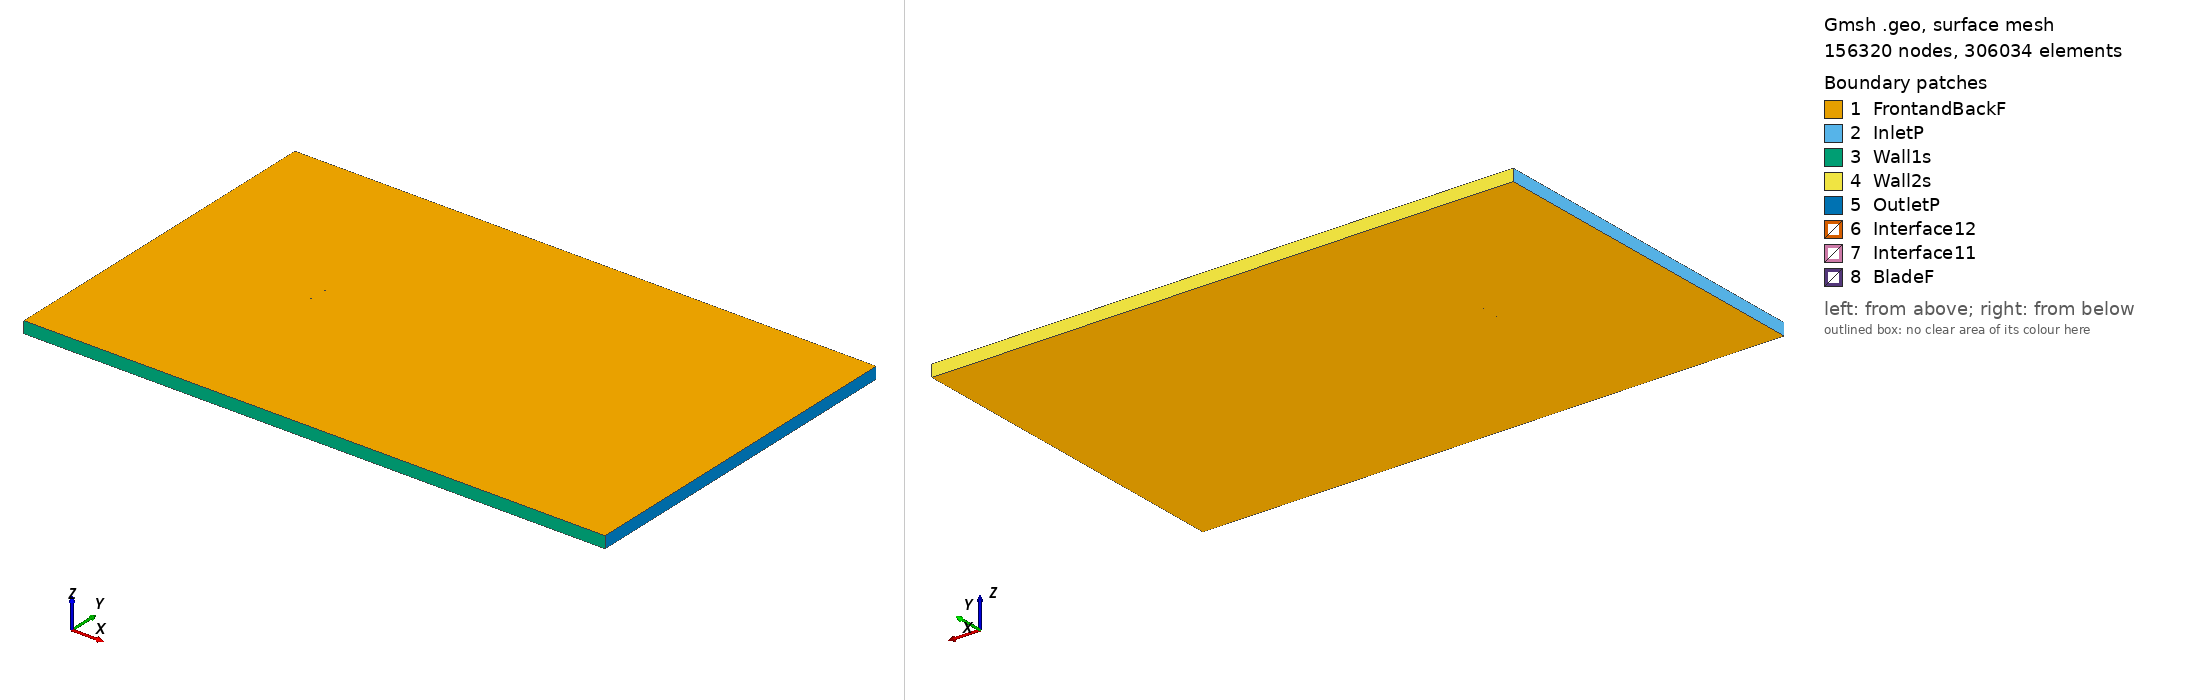

Gmsh geometry script, surface-meshed: 156320 nodes, 306034 surface elements. Boundary patches (legend numbers): 1 FrontandBackF, 2 InletP, 3 Wall1s, 4 Wall2s, 5 OutletP, 6 Interface12, 7 Interface11, 8 BladeF. Left view from above one corner, right view from below the opposite corner. Legend entries are the model's physical surfaces. The drawing asked Gmsh for element sizes between 1% and 20% of the model's largest extent; the script's own settings can give other sizes.

=== e540_tsr_-4.321_aoa_-4.8251.geo (drawn) ===
SetFactory("OpenCASCADE");

Point(1) = {0.074605, 0.742401, 0, 1.0};
Point(2) = {0.072007, 0.742783, 0, 1.0};
Point(3) = {0.067788, 0.743410, 0, 1.0};
Point(4) = {0.062818, 0.744143, 0, 1.0};
Point(5) = {0.057202, 0.744970, 0, 1.0};
Point(6) = {0.051046, 0.745866, 0, 1.0};
Point(7) = {0.044459, 0.746794, 0, 1.0};
Point(8) = {0.037541, 0.747705, 0, 1.0};
Point(9) = {0.030393, 0.748546, 0, 1.0};
Point(10) = {0.023103, 0.749260, 0, 1.0};
Point(11) = {0.015757, 0.749772, 0, 1.0};
Point(12) = {0.008389, 0.750000, 0, 1.0};
Point(13) = {0.001000, 0.749916, 0, 1.0};
Point(14) = {-0.006398, 0.749543, 0, 1.0};
Point(15) = {-0.013747, 0.748925, 0, 1.0};
Point(16) = {-0.020970, 0.748094, 0, 1.0};
Point(17) = {-0.027989, 0.747068, 0, 1.0};
Point(18) = {-0.034732, 0.745867, 0, 1.0};
Point(19) = {-0.041127, 0.744512, 0, 1.0};
Point(20) = {-0.047112, 0.743021, 0, 1.0};
Point(21) = {-0.052626, 0.741417, 0, 1.0};
Point(22) = {-0.057616, 0.739723, 0, 1.0};
Point(23) = {-0.062035, 0.737966, 0, 1.0};
Point(24) = {-0.065841, 0.736177, 0, 1.0};
Point(25) = {-0.069004, 0.734389, 0, 1.0};
Point(26) = {-0.071494, 0.732643, 0, 1.0};
Point(27) = {-0.073295, 0.730987, 0, 1.0};
Point(28) = {-0.074383, 0.729487, 0, 1.0};
Point(29) = {-0.074510, 0.729217, 0, 1.0};
Point(30) = {-0.074652, 0.728825, 0, 1.0};
Point(31) = {-0.074709, 0.728581, 0, 1.0};
Point(32) = {-0.074735, 0.728355, 0, 1.0};
Point(33) = {-0.074734, 0.728249, 0, 1.0};
Point(34) = {-0.074726, 0.728150, 0, 1.0};
Point(35) = {-0.074703, 0.728058, 0, 1.0};
Point(36) = {-0.074664, 0.727969, 0, 1.0};
Point(37) = {-0.074610, 0.727882, 0, 1.0};
Point(38) = {-0.074543, 0.727792, 0, 1.0};
Point(39) = {-0.074376, 0.727613, 0, 1.0};
Point(40) = {-0.074169, 0.727432, 0, 1.0};
Point(41) = {-0.073787, 0.727159, 0, 1.0};
Point(42) = {-0.072378, 0.726431, 0, 1.0};
Point(43) = {-0.069879, 0.725572, 0, 1.0};
Point(44) = {-0.066591, 0.724797, 0, 1.0};
Point(45) = {-0.062557, 0.724122, 0, 1.0};
Point(46) = {-0.057824, 0.723556, 0, 1.0};
Point(47) = {-0.052443, 0.723101, 0, 1.0};
Point(48) = {-0.046494, 0.722756, 0, 1.0};
Point(49) = {-0.040047, 0.722528, 0, 1.0};
Point(50) = {-0.033188, 0.722426, 0, 1.0};
Point(51) = {-0.026002, 0.722457, 0, 1.0};
Point(52) = {-0.018574, 0.722633, 0, 1.0};
Point(53) = {-0.010997, 0.722964, 0, 1.0};
Point(54) = {-0.003357, 0.723462, 0, 1.0};
Point(55) = {0.004251, 0.724145, 0, 1.0};
Point(56) = {0.011734, 0.725028, 0, 1.0};
Point(57) = {0.018992, 0.726174, 0, 1.0};
Point(58) = {0.026019, 0.727689, 0, 1.0};
Point(59) = {0.032908, 0.729590, 0, 1.0};
Point(60) = {0.039768, 0.731771, 0, 1.0};
Point(61) = {0.046607, 0.733989, 0, 1.0};
Point(62) = {0.053273, 0.736039, 0, 1.0};
Point(63) = {0.059585, 0.737803, 0, 1.0};
Point(64) = {0.065355, 0.739202, 0, 1.0};
Point(65) = {0.070388, 0.740214, 0, 1.0};
Point(66) = {0.074516, 0.740855, 0, 1.0};
Point(67) = {0.074733, 0.740883, 0, 1.0};
Point(68) = {-0.074605, -0.742401, 0, 1.0};
Point(69) = {-0.072007, -0.742783, 0, 1.0};
Point(70) = {-0.067788, -0.743410, 0, 1.0};
Point(71) = {-0.062818, -0.744143, 0, 1.0};
Point(72) = {-0.057202, -0.744970, 0, 1.0};
Point(73) = {-0.051046, -0.745866, 0, 1.0};
Point(74) = {-0.044459, -0.746794, 0, 1.0};
Point(75) = {-0.037541, -0.747705, 0, 1.0};
Point(76) = {-0.030393, -0.748546, 0, 1.0};
Point(77) = {-0.023103, -0.749260, 0, 1.0};
Point(78) = {-0.015757, -0.749772, 0, 1.0};
Point(79) = {-0.008389, -0.750000, 0, 1.0};
Point(80) = {-0.001000, -0.749916, 0, 1.0};
Point(81) = {0.006398, -0.749543, 0, 1.0};
Point(82) = {0.013747, -0.748925, 0, 1.0};
Point(83) = {0.020970, -0.748094, 0, 1.0};
Point(84) = {0.027989, -0.747068, 0, 1.0};
Point(85) = {0.034732, -0.745867, 0, 1.0};
Point(86) = {0.041127, -0.744512, 0, 1.0};
Point(87) = {0.047112, -0.743021, 0, 1.0};
Point(88) = {0.052626, -0.741417, 0, 1.0};
Point(89) = {0.057616, -0.739723, 0, 1.0};
Point(90) = {0.062035, -0.737966, 0, 1.0};
Point(91) = {0.065841, -0.736177, 0, 1.0};
Point(92) = {0.069004, -0.734389, 0, 1.0};
Point(93) = {0.071494, -0.732643, 0, 1.0};
Point(94) = {0.073295, -0.730987, 0, 1.0};
Point(95) = {0.074383, -0.729487, 0, 1.0};
Point(96) = {0.074510, -0.729217, 0, 1.0};
Point(97) = {0.074652, -0.728825, 0, 1.0};
Point(98) = {0.074709, -0.728581, 0, 1.0};
Point(99) = {0.074735, -0.728355, 0, 1.0};
Point(100) = {0.074734, -0.728249, 0, 1.0};
Point(101) = {0.074726, -0.728150, 0, 1.0};
Point(102) = {0.074703, -0.728058, 0, 1.0};
Point(103) = {0.074664, -0.727969, 0, 1.0};
Point(104) = {0.074610, -0.727882, 0, 1.0};
Point(105) = {0.074543, -0.727792, 0, 1.0};
Point(106) = {0.074376, -0.727613, 0, 1.0};
Point(107) = {0.074169, -0.727432, 0, 1.0};
Point(108) = {0.073787, -0.727159, 0, 1.0};
Point(109) = {0.072378, -0.726431, 0, 1.0};
Point(110) = {0.069879, -0.725572, 0, 1.0};
Point(111) = {0.066591, -0.724797, 0, 1.0};
Point(112) = {0.062557, -0.724122, 0, 1.0};
Point(113) = {0.057824, -0.723556, 0, 1.0};
Point(114) = {0.052443, -0.723101, 0, 1.0};
Point(115) = {0.046494, -0.722756, 0, 1.0};
Point(116) = {0.040047, -0.722528, 0, 1.0};
Point(117) = {0.033188, -0.722426, 0, 1.0};
Point(118) = {0.026002, -0.722457, 0, 1.0};
Point(119) = {0.018574, -0.722633, 0, 1.0};
Point(120) = {0.010997, -0.722964, 0, 1.0};
Point(121) = {0.003357, -0.723462, 0, 1.0};
Point(122) = {-0.004251, -0.724145, 0, 1.0};
Point(123) = {-0.011734, -0.725028, 0, 1.0};
Point(124) = {-0.018992, -0.726174, 0, 1.0};
Point(125) = {-0.026019, -0.727689, 0, 1.0};
Point(126) = {-0.032908, -0.729590, 0, 1.0};
Point(127) = {-0.039768, -0.731771, 0, 1.0};
Point(128) = {-0.046607, -0.733989, 0, 1.0};
Point(129) = {-0.053273, -0.736039, 0, 1.0};
Point(130) = {-0.059585, -0.737803, 0, 1.0};
Point(131) = {-0.065355, -0.739202, 0, 1.0};
Point(132) = {-0.070388, -0.740214, 0, 1.0};
Point(133) = {-0.074516, -0.740855, 0, 1.0};
Point(134) = {-0.074733, -0.740883, 0, 1.0};

// Lines: first blade (splines 1-4)
Spline(1) = {1:18};
Spline(2) = {18:50};
Spline(3) = {50:67};
Spline(4) = {67,1};

// Lines: second blade (splines 5-8)
Spline(5) = {68:85};
Spline(6) = {85:117};
Spline(7) = {117:134};
Spline(8) = {134,68};

// Outer domain (points 20001-4 and lines)
Point(135) = {-13.50000000, -15.00000000, 0, 1.0};
Point(136) = {-13.50000000, 15.00000000, 0, 1.0};
Point(137) = {36.00000000, 15.00000000, 0, 1.0};
Point(138) = {36.00000000, -15.00000000, 0, 1.0};
Line(11) = {135, 136};
Line(12) = {136, 137};
Line(13) = {137, 138};
Line(14) = {135, 138};

// Interface (between moving and stationary domain) (circles)
Circle(9) = {0, 0, 0, 0.80000000, 0, 2*Pi};
Circle(10) = {0, 0, 0, 0.80000000, 0, 2*Pi};

// Loops collect Lines/Splines/etc (blade1, blade2, domain, first circle)
Line Loop(1) = {1:4};
Line Loop(2) = {5:8};
Line Loop(3) = {11,12,13,-14};
Line Loop(4) = {9};

// BooleanDifference cuts out the circle/interface from the domain
Plane Surface(1) = {3};
Plane Surface(2) = {4};
BooleanDifference{ Surface{1}; Delete;}{ Surface{2}; Delete;}

// This one cuts out the blades from the inner circle/interface
Line Loop(6) = {10};
Plane Surface(5) = {6};
Plane Surface(6) = {1};
Plane Surface(7) = {2};
BooleanDifference{ Surface{5}; Delete;}{ Surface{6,7}; Delete;}

// extrude to 3rd dimension
Extrude {0, 0, 1} {Surface{1}; Surface{5}; Layers{1}; Recombine;}

// Physical Surfaces are the named boundaries (patches)
Physical Surface("Interface11") = {12};
Physical Surface("Interface12") = {10};

// sides of domain
Physical Surface("InletP") = {6};
Physical Surface("OutletP") = {9};

// top and bottom of domain
Physical Surface("Wall1s") = {7};
Physical Surface("Wall2s") = {8};

// Check FrontandBackF by ensuring there is nothing in the 3rd dimension
Physical Surface("FrontandBackF") = {1,11,5,21};
Physical Surface("BladeF") = {13:20};
Physical Volume("Turbine") = {2};
Physical Volume("Farfield") = {1};

// settings for airfoil boundary layer
Field[1] = BoundaryLayer;
Field[1].EdgesList = {1:8};
Field[1].hwall_n = 1e-3;
Field[1].thickness = 1.5e-2;
Field[1].ratio = 1.05;
Field[1].Quads = 1;
BoundaryLayer Field = 1;

// control points for mesh (blade and interface)
// floor((arc length / 1.5mm)/ 6) -> Transfinite Line
Transfinite Line {1,2,3,5,6,7} = 34 Using Progression 1;
Transfinite Line {4,8} = 2 Using Progression 1;
Transfinite Line {9, 15} = 800 Using Progression 1;

// For more information on gmsh syntax, visit http://gmsh.info/doc/texinfo/gmsh.html
